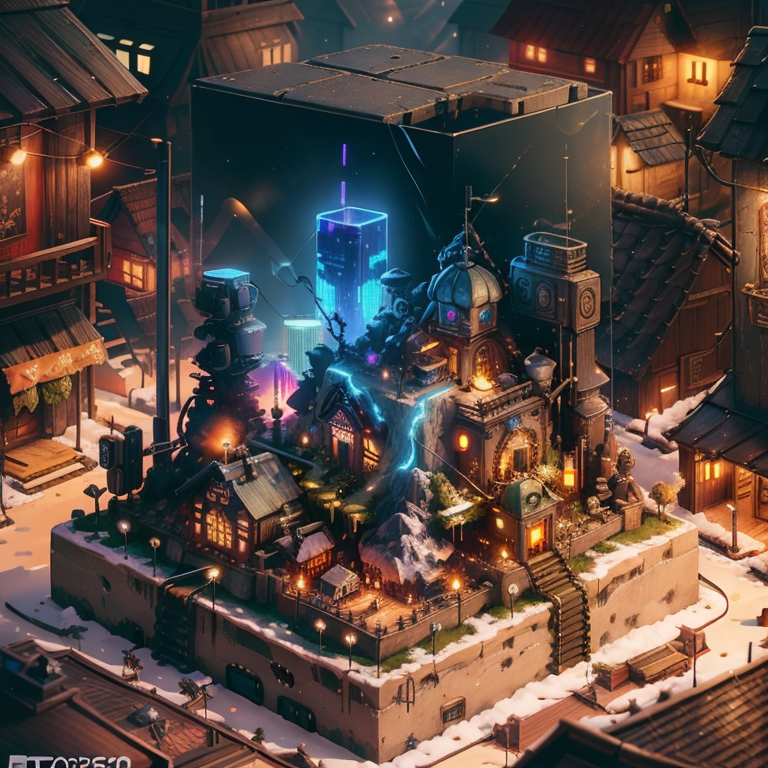
Generation parameters embedded in this image by AUTOMATIC1111 Stable Diffusion web UI or a fork of it (Forge, ...) (PNG 'parameters' text chunk):
mini\(ttp\), (8k, RAW photo, best quality, masterpiece:1.2), cyberpunk city, isometric, miniature, landscape on foundation, in galass, landscape behind is wooden, glass lantern, glowing bulbs on top of every house, <lora:miniature_V1:0.8>, 
Negative prompt: (((blur))), (EasyNegative:1.2), ng_deepnegative_v1_75t, paintings, sketches, (worst quality:2), (low quality:2), (normal quality:2), lowres, normal quality, ((monochrome)), ((grayscale)), bad anatomy,(long hair:1.4),DeepNegative,(fat:1.2),facing away, looking away,tilted head,lowres,bad anatomy,bad hands, text, error, missing fingers,extra digit, fewer digits, cropped, worstquality, low quality, normal quality,jpegartifacts,signature, watermark, username,blurry,bad feet,cropped,poorly drawn hands,poorly drawn face,mutation,deformed,worst quality,low quality,normal quality,jpeg artifacts,signature,watermark,extra fingers,fewer digits,extra limbs,extra arms,extra legs,malformed limbs,fused fingers,too many fingers,long neck,cross-eyed,mutated hands,polar lowres,bad body,bad proportions,gross proportions,text,error,missing fingers,missing arms,missing legs,extra digi
Steps: 29, Sampler: Euler a, CFG scale: 7, Seed: 2959395181, Size: 768x768, Model hash: 4199bcdd14, Model: revAnimated_v122, Lora hashes: "miniature_V1: 180447526873", TI hashes: "easynegative: c74b4e810b03, ng_deepnegative_v1_75t: 54e7e4826d53", Version: v1.6.0-RC